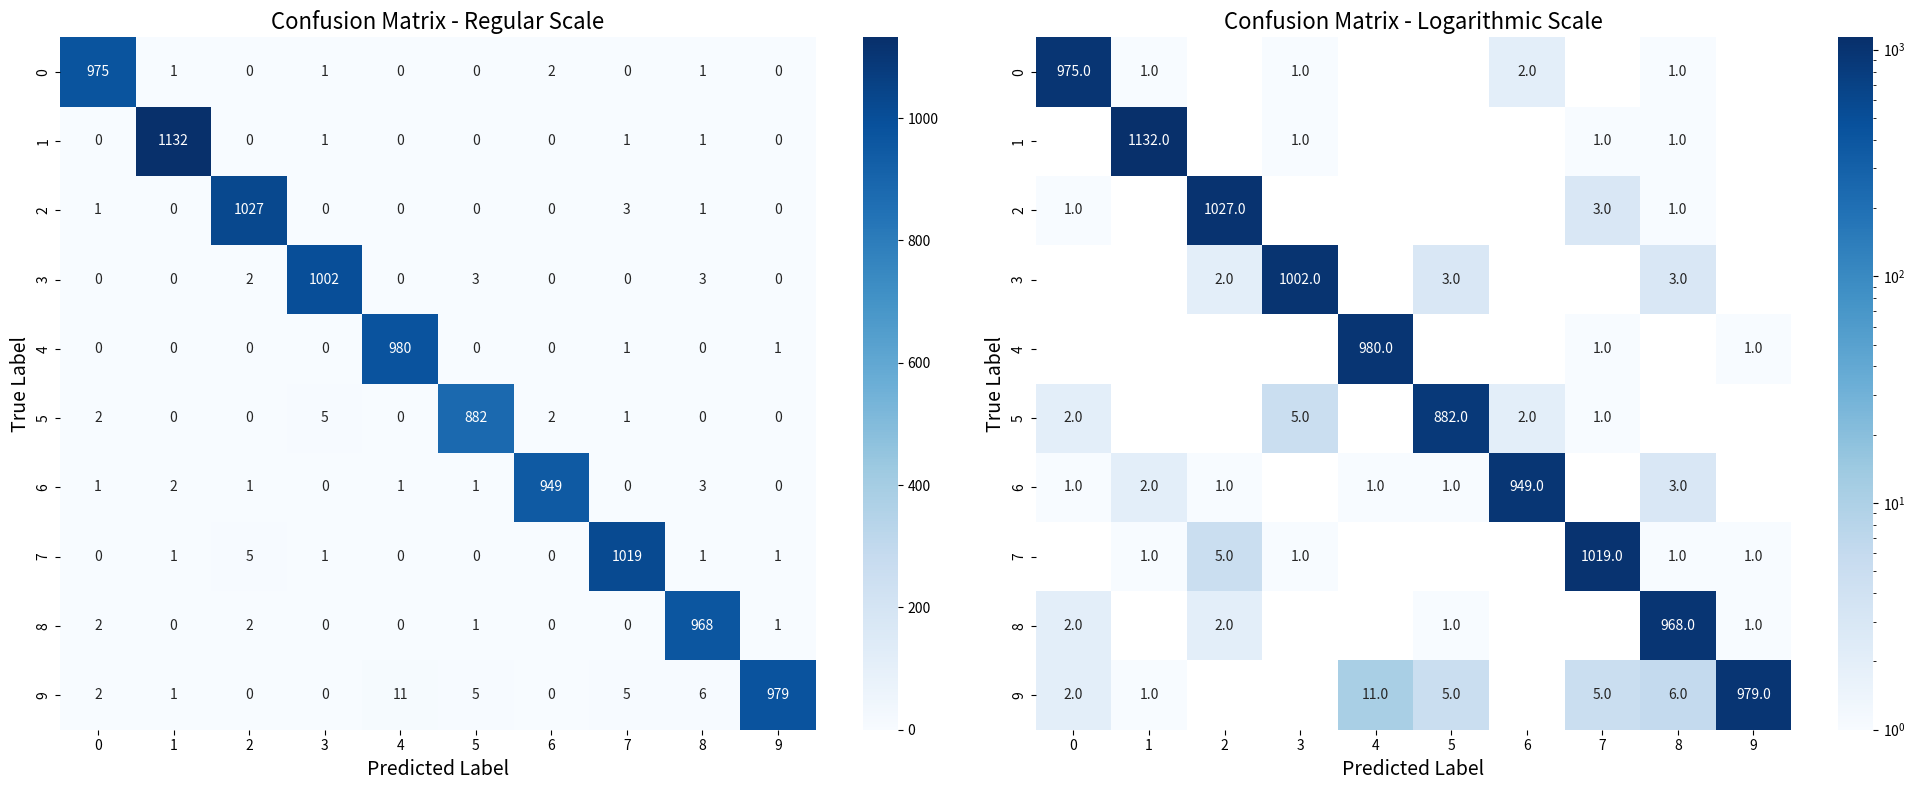
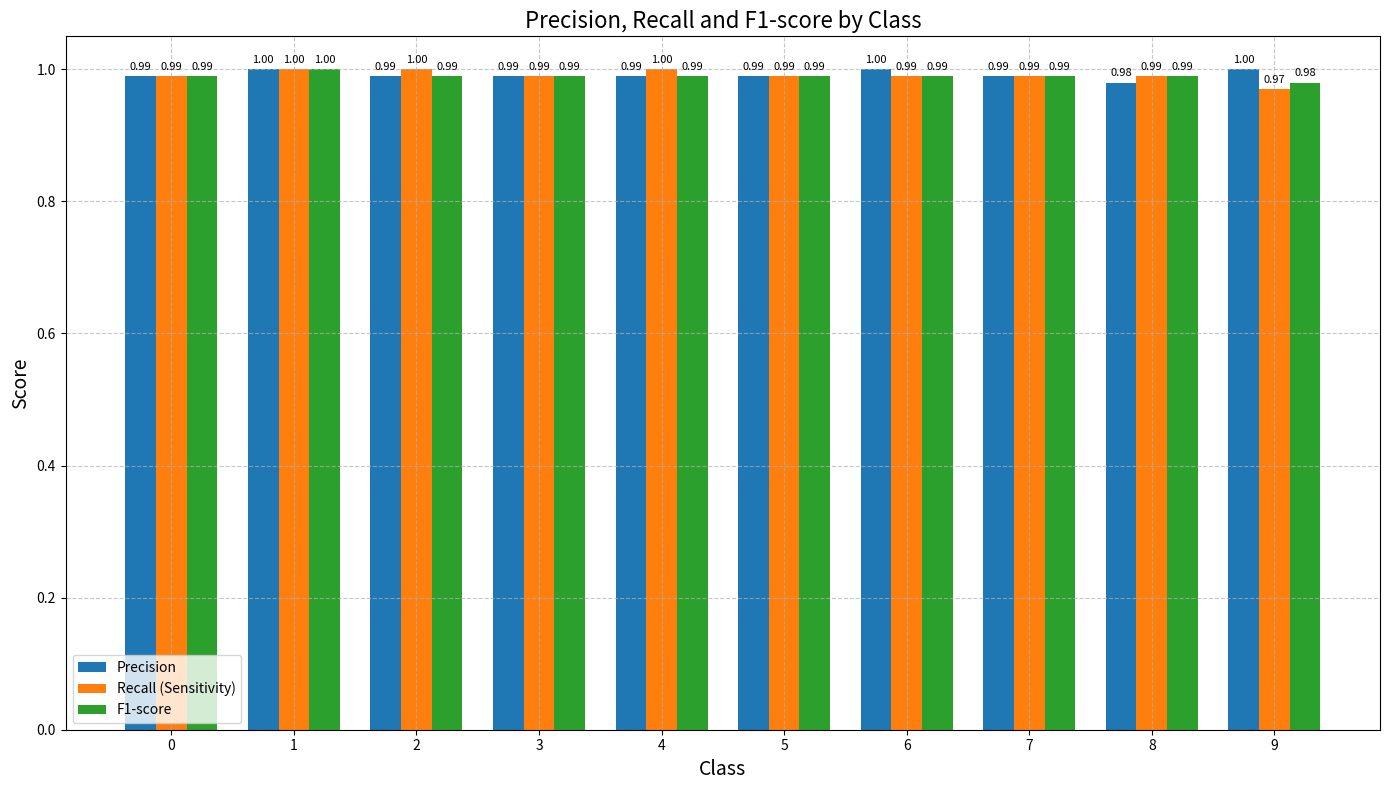

The matplotlib source for these figures, in order:
import numpy as np
import matplotlib.pyplot as plt
import seaborn as sns
from matplotlib.colors import LogNorm

# Your confusion matrix from the output
confusion_matrix = np.array([
    [ 975,    1,    0,    1,    0,    0,    2,    0,    1,    0],
    [   0, 1132,    0,    1,    0,    0,    0,    1,    1,    0],
    [   1,    0, 1027,    0,    0,    0,    0,    3,    1,    0],
    [   0,    0,    2, 1002,    0,    3,    0,    0,    3,    0],
    [   0,    0,    0,    0,  980,    0,    0,    1,    0,    1],
    [   2,    0,    0,    5,    0,  882,    2,    1,    0,    0],
    [   1,    2,    1,    0,    1,    1,  949,    0,    3,    0],
    [   0,    1,    5,    1,    0,    0,    0, 1019,    1,    1],
    [   2,    0,    2,    0,    0,    1,    0,    0,  968,    1],
    [   2,    1,    0,    0,   11,    5,    0,    5,    6,  979]]
)

plt.figure(figsize=(12, 10))

# Create subplots for regular and log scale
fig, (ax1, ax2) = plt.subplots(1, 2, figsize=(20, 8))

# For better visualization of log scale, need to replace zeros with a very small number
# (log(0) is undefined)
confusion_matrix_log = confusion_matrix.copy()
confusion_matrix_log[confusion_matrix_log == 0] = 0.1  # Small value instead of zero

# Plot regular scale confusion matrix
sns.heatmap(confusion_matrix, annot=True, fmt="d", cmap="Blues", ax=ax1)
ax1.set_title('Confusion Matrix - Regular Scale', fontsize=16)
ax1.set_xlabel('Predicted Label', fontsize=14)
ax1.set_ylabel('True Label', fontsize=14)

# Plot log scale confusion matrix
sns.heatmap(confusion_matrix_log, annot=True, fmt=".1f", cmap="Blues", norm=LogNorm(), ax=ax2)
ax2.set_title('Confusion Matrix - Logarithmic Scale', fontsize=16)
ax2.set_xlabel('Predicted Label', fontsize=14)
ax2.set_ylabel('True Label', fontsize=14)

plt.tight_layout()

# Create a figure for metrics visualization
plt.figure(figsize=(14, 6))

# Extract metrics from your output
classes = range(10)
precision_values = [0.99, 1.00, 0.99, 0.99, 0.99, 0.99, 1.00, 0.99, 0.98, 1.00]
recall_values = [0.99, 1.00, 1.00, 0.99, 1.00, 0.99, 0.99, 0.99, 0.99, 0.97]
f1_values = [0.99, 1.00, 0.99, 0.99, 0.99, 0.99, 0.99, 0.99, 0.99, 0.98]

# Create bar plot for precision, recall, and f1-score for each class
x = np.arange(len(classes))
width = 0.25

fig, ax = plt.subplots(figsize=(14, 8))
rects1 = ax.bar(x - width, precision_values, width, label='Precision')
rects2 = ax.bar(x, recall_values, width, label='Recall (Sensitivity)')
rects3 = ax.bar(x + width, f1_values, width, label='F1-score')

ax.set_title('Precision, Recall and F1-score by Class', fontsize=16)
ax.set_xlabel('Class', fontsize=14)
ax.set_ylabel('Score', fontsize=14)
ax.set_xticks(x)
ax.set_xticklabels(classes)
ax.legend()
ax.grid(True, linestyle='--', alpha=0.7)

# Add text annotations on the bars
def autolabel(rects):
    for rect in rects:
        height = rect.get_height()
        ax.annotate(f'{height:.2f}',
                    xy=(rect.get_x() + rect.get_width() / 2, height),
                    xytext=(0, 3),  # 3 points vertical offset
                    textcoords="offset points",
                    ha='center', va='bottom', fontsize=8)

autolabel(rects1)
autolabel(rects2)
autolabel(rects3)

plt.tight_layout()
plt.show()
plt.savefig("dupa.png")
